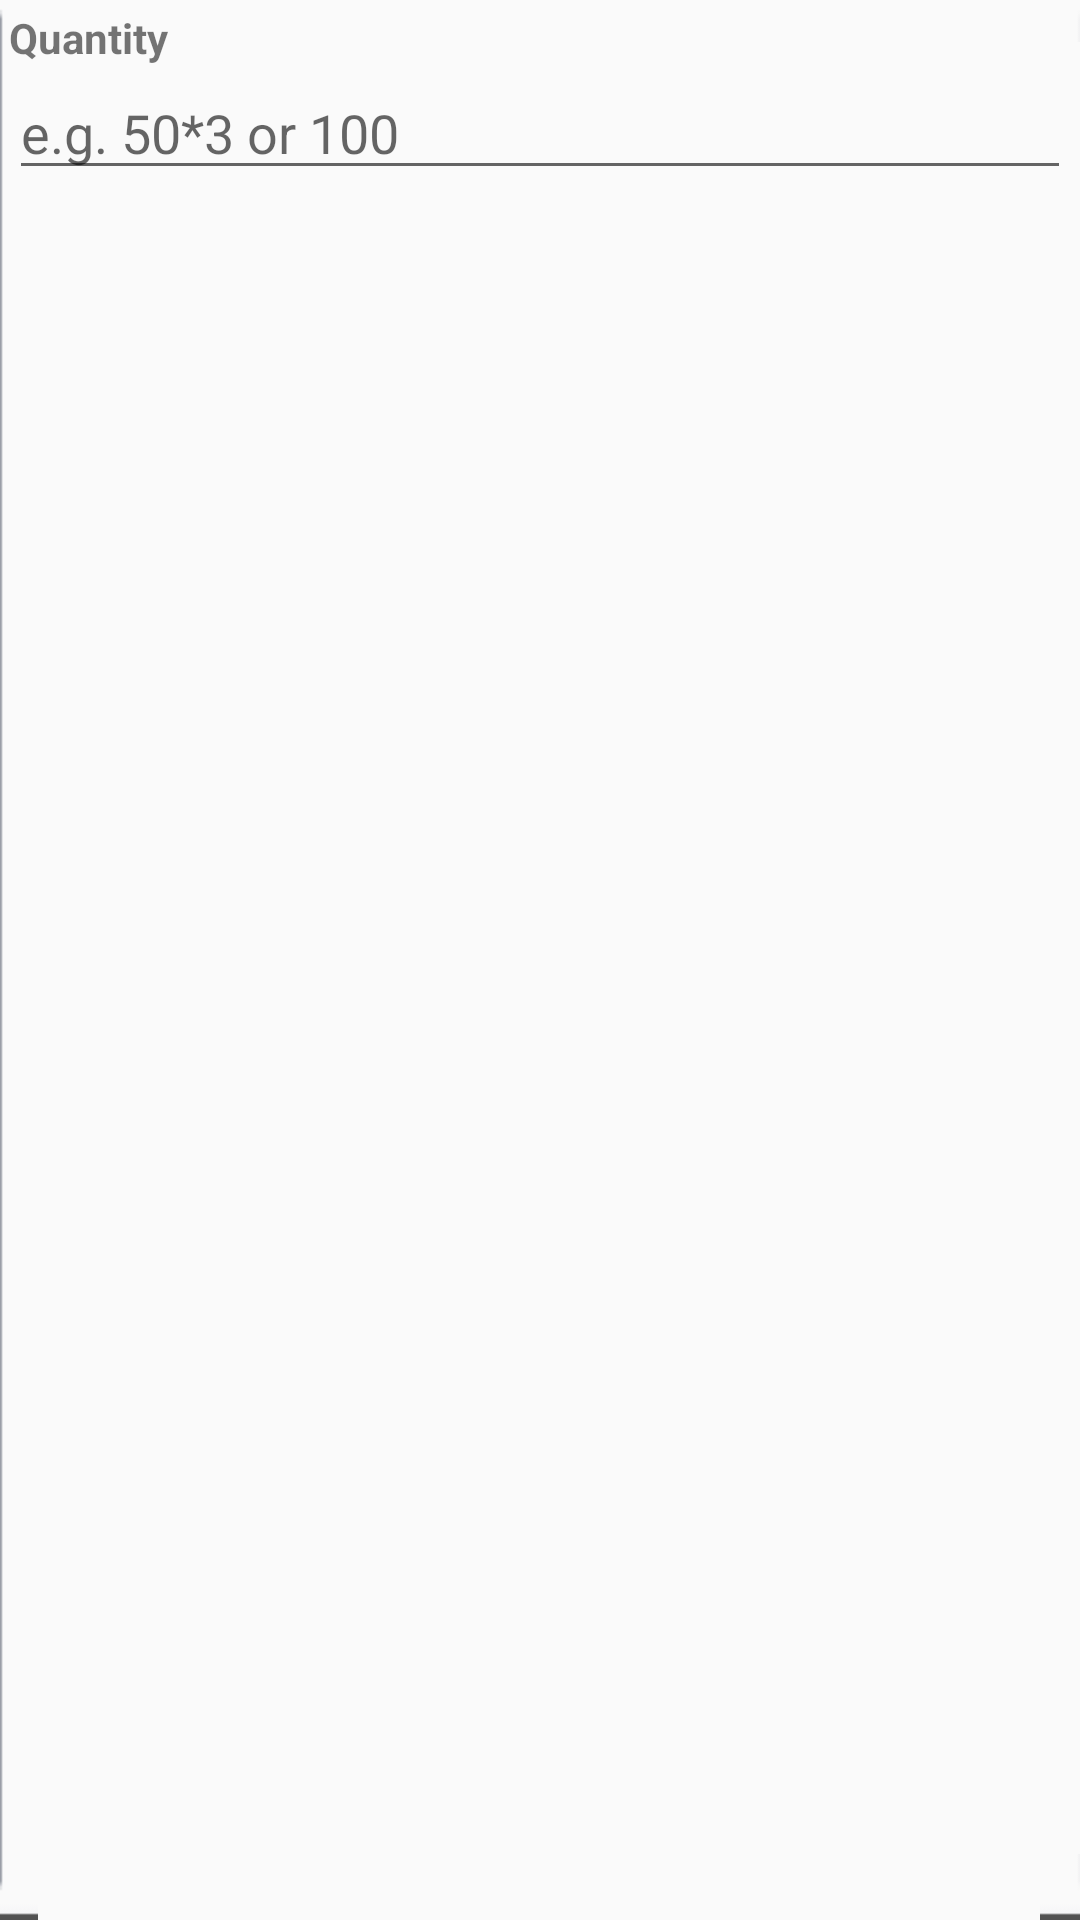

Layout XML and referenced resources for this Android screen:
<!-- AndroidManifest.xml: application theme MyTheme -->
<!-- res/layout/quantity_tab.xml -->
<?xml version="1.0" encoding="utf-8"?>
<LinearLayout xmlns:android="http://schemas.android.com/apk/res/android" android:orientation="vertical"
              style="@style/ItemEditTabIndicator">
    <TextView android:layout_width="wrap_content" android:layout_height="wrap_content"
              android:textStyle="bold"
              android:text="@string/quantity" />
    <TextView android:id="@+id/ItemDialog_QuantityField" 
              android:layout_height="wrap_content" android:layout_width="fill_parent"
              android:hint="@string/item_quantity_hint" 
              style="@style/Widget.EditText" />
</LinearLayout>
<!-- resources referenced by this layout -->
<resources>
  <string name="item_quantity_hint">e.g. 50*3 or 100</string>
  <string name="quantity">Quantity</string>
  <style name="ItemEditTabIndicator">
          <item name="android:paddingLeft">3dip</item>
          <item name="android:paddingRight">3dip</item>
          <item name="android:paddingTop">3dip</item>
          <item name="android:paddingBottom">10dip</item>
          <item name="android:background">@drawable/tab_indicator_cursor</item>
      </style>
  <style name="Widget.EditText" parent="@android:style/Widget.EditText">
          <item name="android:focusable">false</item>
          <item name="android:focusableInTouchMode">false</item>
          <item name="android:clickable">false</item>
      </style>
  <style name="MyTheme" parent="@style/Theme.AppCompat.Light">
          <item name="android:radioButtonStyle">@style/Widget.CompoundButton.RadioButton</item>
          <item name="android:editTextStyle">@style/Widget.EditText</item>
      </style>
  <!-- drawable tab_indicator_cursor (drawable) -->
  <?xml version="1.0" encoding="utf-8"?>
  <selector xmlns:android="http://schemas.android.com/apk/res/android">
      
      <item android:state_pressed="true" android:state_selected="false" android:drawable="@drawable/cursor_deactive_pressed" />
      <item android:state_pressed="true" android:state_selected="true" android:drawable="@drawable/cursor_active_pressed" />
      <item android:state_pressed="false" android:state_selected="false" android:drawable="@drawable/cursor_deactive" />
      <item android:state_pressed="false" android:state_selected="true" android:drawable="@drawable/cursor_active" />
  </selector>
  <style name="Widget.CompoundButton.RadioButton" parent="@android:style/Widget.Button">
          <item name="android:background">@drawable/radio_image</item>
          <item name="android:textColor">@drawable/radio_textcolor</item>
          <item name="android:textStyle">bold</item>
          <item name="android:textSize">16sp</item>
          <item name="android:shadowDx">1</item>
          <item name="android:shadowDy">1</item>
          <item name="android:shadowColor">#fff</item>
          <item name="android:shadowRadius">1.5</item>
      </style>
  <!-- drawable radio_image (drawable) -->
  <?xml version="1.0" encoding="UTF-8"?>
  <selector xmlns:android="http://schemas.android.com/apk/res/android">
      <item android:state_checked="false" android:drawable="@drawable/mid_unpressed" />
      <item android:state_checked="true" android:drawable="@drawable/mid_pressed" android:color="@android:color/white"/>
  </selector>
  <!-- drawable radio_textcolor (drawable) -->
  <?xml version="1.0" encoding="UTF-8"?>
  <selector xmlns:android="http://schemas.android.com/apk/res/android">
      <item android:state_checked="false" android:color="#444850" />
      <item android:state_checked="true" android:color="@android:color/white" />
  </selector>
</resources>
